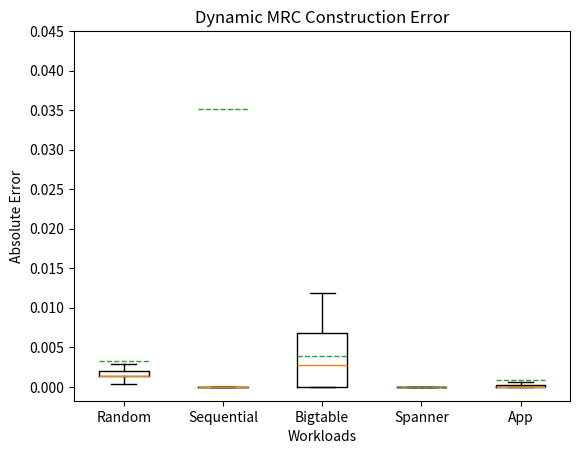

Source code (Python):
import matplotlib.pyplot as plt
import numpy as np

xticklabels = ["Random", "Sequential", "Bigtable", "Spanner", "App"]
rand_err = [0.0002929999999999877, 0.00034000000000000696, 0.0005319999999999769, 0.00011099999999997223, 0.0008700000000000374, 0.0004769999999999497, 0.0012294999999999945, 0.00040799999999996395, 0.005951999999999957, 0.009583999999999926, 0.012762999999999969, 0.013638000000000039, 0.013008999999999937, 0.011233000000000049, 0.007494999999999918, 0.001591000000000009, 0.0016780000000000683, 0.0016410000000000036, 0.002859500000000015, 0.001407000000000047, 0.0014220000000000343, 0.0014060000000000183, 0.0013900000000000023, 0.0013739999999999863, 0.0013739999999999863, 0.0013739999999999863, 0.0013739999999999863, 0.0013739999999999863, 0.0013739999999999863, 0.0013739999999999863, 0.0013739999999999863, 0.0013739999999999863]
seq_err=[0.0, 0.0, 0.0, 0.0, 0.0, 0.0, 0.0, 0.0, 0.0, 0.0, 0.0, 0.0, 0.1875, 0.375, 0.5625, 0.0, 0.0, 0.0, 0.0, 0.0, 0.0, 0.0, 0.0, 0.0, 0.0, 0.0, 0.0, 0.0, 0.0, 0.0, 0.0, 0.0]
big_err=[0.0, 0.0, 0.0, 0.0, 0.004161250000000005, 0.002287499999999998, 0.011075249999999981, 0.0, 0.0, 0.0, 0.0005215000000000636, 0.0, 0.002738750000000012, 0.0009784999999999933, 0.0017982499999998902, 0.0, 0.0013606250000001152, 0.004793249999999971, 0.008340875000000025, 0.007002500000000023, 0.005875124999999981, 0.011818749999999989, 0.010947375000000092, 0.006834000000000118, 0.008092624999999964, 0.007477249999999991, 0.006789875000000056, 0.006862499999999994, 0.005913125000000075, 0.005673750000000033, 0.0026993749999999483, 0.0]
span_err = [0.0, 0.0, 0.0, 0.0, 0.0, 0.0, 0.0, 0.0, 0.0, 0.0, 0.0, 0.0, 0.0, 0.0, 0.0, 0.0, 0.0, 0.0, 0.0, 0.0, 0.0, 0.0, 0.0, 0.0, 0.0, 0.0, 0.0, 0.0, 0.0, 0.0, 0.0]
app_err =[0.0, 0.0, 0.007789999999999964, 0.0, 0.0, 0.0, 0.0006090000000000817, 0.0, 0.004445374999999974, 0.0023017499999999913, 0.00015812500000000895, 0.0019855000000000844, 0.002464874999999922, 0.004287249999999965, 0.0021436249999999824, 0.0, 0.0, 0.0, 0.0, 0.0, 0.0, 0.0, 0.0, 0.0, 0.0, 0.0, 0.0, 0.0, 0.0, 0.0, 0.0, 0.0]
data = [rand_err, seq_err, big_err, span_err, app_err]

fig, ax = plt.subplots()
ax.boxplot(data, showfliers=False, meanline=True, showmeans=True)
ax.set_xticklabels(xticklabels)
ax.set_xlabel("Workloads")
ax.set_ylabel("Absolute Error")
ax.set_title("Dynamic MRC Construction Error")
ax.set_yticks(np.arange(0, 0.05, 0.005))
plt.savefig("error.svg")